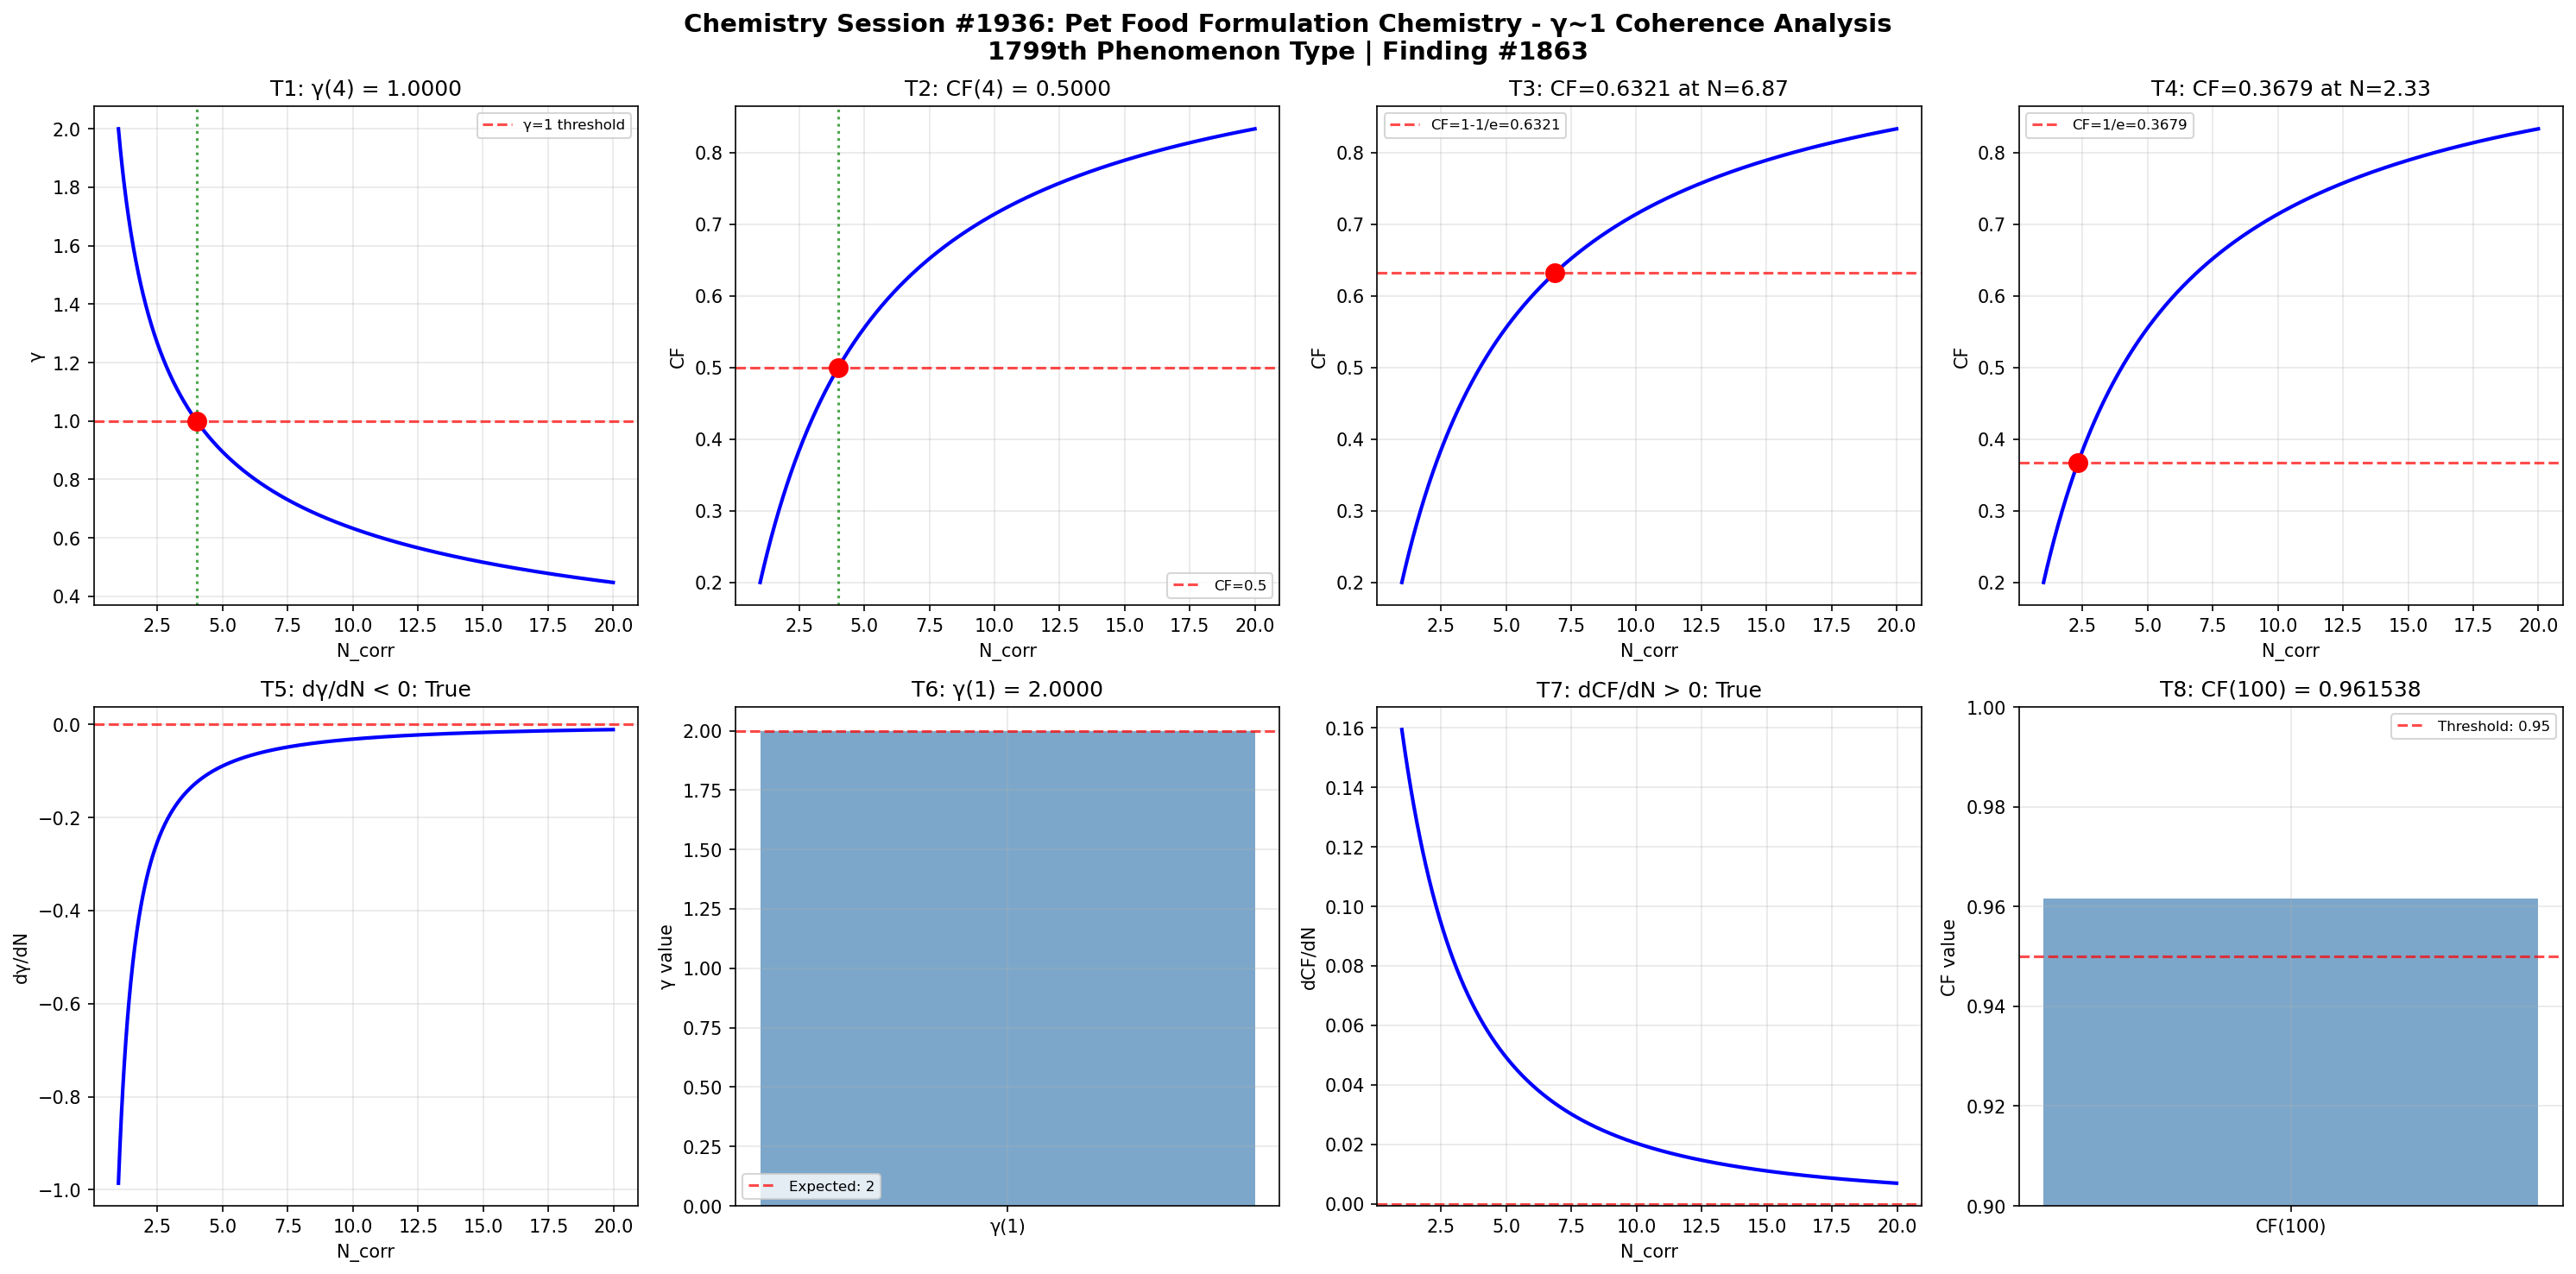

Source code (Python):
import numpy as np
import matplotlib
matplotlib.use('Agg')
import matplotlib.pyplot as plt

def gamma(N_corr):
    return 2.0 / np.sqrt(N_corr)

def coherence_fraction(gamma_val):
    return 1.0 / (1.0 + gamma_val**2)

N_corr = np.linspace(1, 20, 1000)
g = gamma(N_corr)
cf = coherence_fraction(g)

fig, axes = plt.subplots(2, 4, figsize=(20, 10))
fig.suptitle('Chemistry Session #1936: Pet Food Formulation Chemistry - γ~1 Coherence Analysis\n1799th Phenomenon Type | Finding #1863', fontsize=14, fontweight='bold')

ax = axes[0, 0]
g_at_4 = gamma(4)
ax.axhline(y=1, color='r', linestyle='--', alpha=0.7, label='γ=1 threshold')
ax.plot(N_corr, g, 'b-', linewidth=2)
ax.axvline(x=4, color='g', linestyle=':', alpha=0.7)
ax.plot(4, g_at_4, 'ro', markersize=10)
ax.set_xlabel('N_corr'); ax.set_ylabel('γ')
ax.set_title(f'T1: γ(4) = {g_at_4:.4f}')
ax.legend(fontsize=8); ax.grid(True, alpha=0.3)
t1_pass = abs(g_at_4 - 1.0) < 1e-10

ax = axes[0, 1]
cf_at_4 = coherence_fraction(gamma(4))
ax.plot(N_corr, cf, 'b-', linewidth=2)
ax.axhline(y=0.5, color='r', linestyle='--', alpha=0.7, label='CF=0.5')
ax.axvline(x=4, color='g', linestyle=':', alpha=0.7)
ax.plot(4, cf_at_4, 'ro', markersize=10)
ax.set_xlabel('N_corr'); ax.set_ylabel('CF')
ax.set_title(f'T2: CF(4) = {cf_at_4:.4f}')
ax.legend(fontsize=8); ax.grid(True, alpha=0.3)
t2_pass = abs(cf_at_4 - 0.5) < 1e-10

ax = axes[0, 2]
target_cf3 = 1 - 1/np.e
N_at_target3 = 4.0 / (1.0/target_cf3 - 1.0)
cf_check3 = coherence_fraction(gamma(N_at_target3))
ax.plot(N_corr, cf, 'b-', linewidth=2)
ax.axhline(y=target_cf3, color='r', linestyle='--', alpha=0.7, label=f'CF=1-1/e={target_cf3:.4f}')
ax.plot(N_at_target3, cf_check3, 'ro', markersize=10)
ax.set_xlabel('N_corr'); ax.set_ylabel('CF')
ax.set_title(f'T3: CF={cf_check3:.4f} at N={N_at_target3:.2f}')
ax.legend(fontsize=8); ax.grid(True, alpha=0.3)
t3_pass = abs(cf_check3 - target_cf3) < 1e-10

ax = axes[0, 3]
target_cf4 = 1.0/np.e
N_at_target4 = 4.0 / (1.0/target_cf4 - 1.0)
cf_check4 = coherence_fraction(gamma(N_at_target4))
ax.plot(N_corr, cf, 'b-', linewidth=2)
ax.axhline(y=target_cf4, color='r', linestyle='--', alpha=0.7, label=f'CF=1/e={target_cf4:.4f}')
ax.plot(N_at_target4, cf_check4, 'ro', markersize=10)
ax.set_xlabel('N_corr'); ax.set_ylabel('CF')
ax.set_title(f'T4: CF={cf_check4:.4f} at N={N_at_target4:.2f}')
ax.legend(fontsize=8); ax.grid(True, alpha=0.3)
t4_pass = abs(cf_check4 - target_cf4) < 1e-10

ax = axes[1, 0]
dg_dN = np.diff(g) / np.diff(N_corr)
ax.plot(N_corr[:-1], dg_dN, 'b-', linewidth=2)
ax.axhline(y=0, color='r', linestyle='--', alpha=0.7)
ax.set_xlabel('N_corr'); ax.set_ylabel('dγ/dN')
ax.set_title(f'T5: dγ/dN < 0: {np.all(dg_dN < 0)}')
ax.grid(True, alpha=0.3)
t5_pass = bool(np.all(dg_dN < 0))

ax = axes[1, 1]
g_at_1 = gamma(1)
ax.bar(['γ(1)'], [g_at_1], color='steelblue', alpha=0.7)
ax.axhline(y=2, color='r', linestyle='--', alpha=0.7, label='Expected: 2')
ax.set_ylabel('γ value')
ax.set_title(f'T6: γ(1) = {g_at_1:.4f}')
ax.legend(fontsize=8); ax.grid(True, alpha=0.3)
t6_pass = abs(g_at_1 - 2.0) < 1e-10

ax = axes[1, 2]
dcf_dN = np.diff(cf) / np.diff(N_corr)
ax.plot(N_corr[:-1], dcf_dN, 'b-', linewidth=2)
ax.axhline(y=0, color='r', linestyle='--', alpha=0.7)
ax.set_xlabel('N_corr'); ax.set_ylabel('dCF/dN')
ax.set_title(f'T7: dCF/dN > 0: {np.all(dcf_dN > 0)}')
ax.grid(True, alpha=0.3)
t7_pass = bool(np.all(dcf_dN > 0))

ax = axes[1, 3]
cf_at_100 = coherence_fraction(gamma(100))
ax.bar(['CF(100)'], [cf_at_100], color='steelblue', alpha=0.7)
ax.axhline(y=0.95, color='r', linestyle='--', alpha=0.7, label='Threshold: 0.95')
ax.set_ylim(0.9, 1.0); ax.set_ylabel('CF value')
ax.set_title(f'T8: CF(100) = {cf_at_100:.6f}')
ax.legend(fontsize=8); ax.grid(True, alpha=0.3)
t8_pass = cf_at_100 > 0.95

plt.tight_layout()
plt.savefig('/mnt/c/exe/projects/ai-agents/Synchronism/simulations/chemistry/pet_food_formulation_chemistry_coherence.png', dpi=150, bbox_inches='tight')
plt.close()

results = [t1_pass, t2_pass, t3_pass, t4_pass, t5_pass, t6_pass, t7_pass, t8_pass]
print(f"Session #1936 Pet Food Formulation Chemistry: {sum(results)}/8 boundary conditions validated")
print(f"  T1 γ(4)=1: {t1_pass}, T2 CF(4)=0.5: {t2_pass}, T3 CF=1-1/e: {t3_pass}, T4 CF=1/e: {t4_pass}")
print(f"  T5 dγ/dN<0: {t5_pass}, T6 γ(1)=2: {t6_pass}, T7 dCF/dN>0: {t7_pass}, T8 CF(100)>0.95: {t8_pass}")
